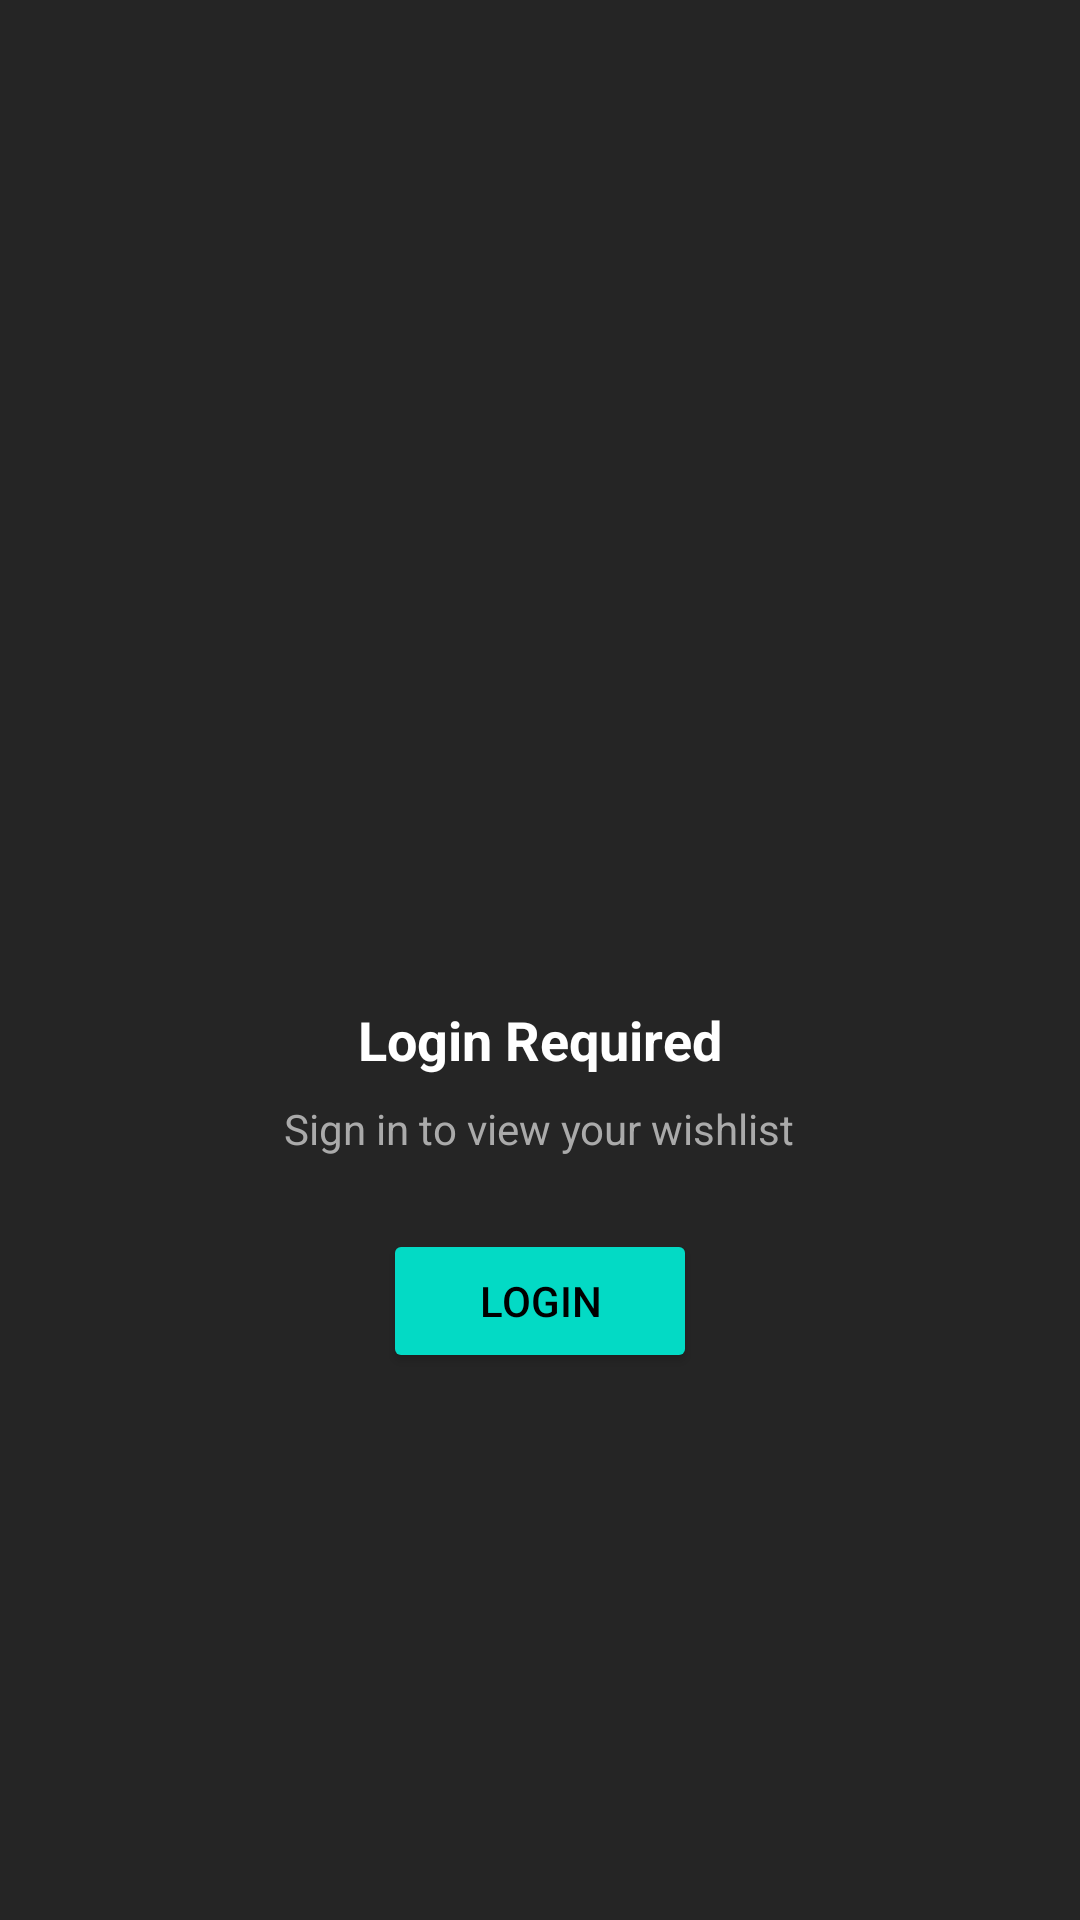

Layout XML and referenced resources for this Android screen:
<!-- AndroidManifest.xml: application theme Theme.GameStore -->
<!-- res/layout/fragment_your_games.xml -->
<?xml version="1.0" encoding="utf-8"?>
<FrameLayout xmlns:android="http://schemas.android.com/apk/res/android"
    xmlns:app="http://schemas.android.com/apk/res-auto"
    xmlns:tools="http://schemas.android.com/tools"
    android:layout_width="match_parent"
    android:layout_height="match_parent"
    android:paddingTop="?attr/actionBarSize"
    tools:context=".ui.your_games.YourGamesFragment">

    
    <LinearLayout
        android:id="@+id/loginRequiredLayout"
        android:layout_width="match_parent"
        android:layout_height="match_parent"
        android:gravity="center"
        android:orientation="vertical"
        android:padding="32dp">

        <ImageView
            android:layout_width="80dp"
            android:layout_height="80dp"
            android:src="@drawable/ic_bookmark_24dp"
            app:tint="@android:color/darker_gray" />

        <TextView
            android:layout_width="wrap_content"
            android:layout_height="wrap_content"
            android:layout_marginTop="16dp"
            android:text="@string/login_required_title"
            android:textSize="18sp"
            android:textStyle="bold" />

        <TextView
            android:layout_width="wrap_content"
            android:layout_height="wrap_content"
            android:layout_marginTop="8dp"
            android:gravity="center"
            android:text="@string/login_required_your_games"
            android:textColor="@android:color/darker_gray" />

        <Button
            android:id="@+id/buttonLogin"
            android:layout_width="wrap_content"
            android:layout_height="wrap_content"
            android:layout_marginTop="24dp"
            android:backgroundTint="@color/teal_200"
            android:paddingHorizontal="32dp"
            android:text="@string/button_login"
            android:textColor="@color/black" />
    </LinearLayout>

    
    <LinearLayout
        android:id="@+id/contentLayout"
        android:layout_width="match_parent"
        android:layout_height="match_parent"
        android:orientation="vertical"
        android:visibility="gone">

        <TextView
            android:layout_width="wrap_content"
            android:layout_height="wrap_content"
            android:layout_marginStart="16dp"
            android:layout_marginTop="16dp"
            android:text="@string/my_wishlist"
            android:textSize="20sp"
            android:textStyle="bold" />

        <androidx.swiperefreshlayout.widget.SwipeRefreshLayout
            android:id="@+id/swipeRefreshLayout"
            android:layout_width="match_parent"
            android:layout_height="match_parent">

            <FrameLayout
                android:layout_width="match_parent"
                android:layout_height="match_parent">

                <androidx.recyclerview.widget.RecyclerView
                    android:id="@+id/recyclerViewWishlist"
                    android:layout_width="match_parent"
                    android:layout_height="match_parent"
                    android:layout_marginTop="8dp"
                    tools:listitem="@layout/item_game" />

                <TextView
                    android:id="@+id/emptyStateText"
                    android:layout_width="wrap_content"
                    android:layout_height="wrap_content"
                    android:layout_gravity="center"
                    android:text="@string/no_saved_games"
                    android:textColor="@android:color/darker_gray"
                    android:visibility="gone" />

                <ProgressBar
                    android:id="@+id/progressBar"
                    android:layout_width="wrap_content"
                    android:layout_height="wrap_content"
                    android:layout_gravity="center"
                    android:visibility="gone" />
            </FrameLayout>
        </androidx.swiperefreshlayout.widget.SwipeRefreshLayout>
    </LinearLayout>

</FrameLayout>
<!-- res/layout/item_game.xml (included above) -->
<?xml version="1.0" encoding="utf-8"?>
<androidx.constraintlayout.widget.ConstraintLayout xmlns:android="http://schemas.android.com/apk/res/android"
    xmlns:app="http://schemas.android.com/apk/res-auto"
    xmlns:tools="http://schemas.android.com/tools"
    android:layout_width="match_parent"
    android:layout_height="match_parent"
    android:clipToOutline="true">

    <com.google.android.material.imageview.ShapeableImageView
        android:id="@+id/imageView_gameIcon"
        android:layout_width="64dp"
        android:layout_height="64dp"
        android:layout_marginStart="8dp"
        android:layout_marginTop="8dp"
        android:clipToOutline="true"
        app:layout_constraintStart_toStartOf="parent"
        app:layout_constraintTop_toTopOf="parent"
        app:shapeAppearanceOverlay="@style/Theme.GameStore.RoundedImageView"
        tools:srcCompat="@tools:sample/avatars" />

    <TextView
        android:id="@+id/textView_gameName"
        android:layout_width="0dp"
        android:layout_height="wrap_content"
        android:layout_marginStart="8dp"
        android:layout_marginEnd="4dp"
        android:maxLines="2"
        android:text="Unnamed"
        android:textAppearance="@style/TextAppearance.AppCompat.Medium"
        app:layout_constraintBottom_toBottomOf="@+id/imageView_gameIcon"
        app:layout_constraintEnd_toStartOf="@+id/imageView_ageRating"
        app:layout_constraintStart_toEndOf="@+id/imageView_gameIcon"
        app:layout_constraintTop_toTopOf="@+id/imageView_gameIcon"
        tools:text="Raid Shadow: Legends" />

    <Button
        android:id="@+id/button_installGame"
        android:layout_width="wrap_content"
        android:layout_height="wrap_content"
        android:layout_marginEnd="8dp"
        android:backgroundTint="@color/white_alpha100"
        android:paddingLeft="12dp"
        android:paddingRight="12dp"
        android:text="@string/button_install"
        android:textAllCaps="false"
        app:layout_constraintBottom_toBottomOf="@+id/imageView_gameIcon"
        app:layout_constraintEnd_toEndOf="parent"
        app:layout_constraintTop_toTopOf="@+id/imageView_gameIcon"
        tools:text="1.273.000 đ" />

    <ImageView
        android:id="@+id/imageView_ageRating"
        android:layout_width="40dp"
        android:layout_height="48dp"
        android:layout_marginEnd="128dp"
        android:scaleType="fitXY"
        android:tintMode="src_in"
        app:layout_constraintBottom_toBottomOf="@+id/imageView_gameIcon"
        app:layout_constraintEnd_toEndOf="parent"
        app:layout_constraintTop_toTopOf="@+id/imageView_gameIcon"
        app:srcCompat="@drawable/iarc_3" />
</androidx.constraintlayout.widget.ConstraintLayout>
<!-- resources referenced by this layout -->
<resources>
  <color name="black">#FF000000</color>
  <color name="teal_200">#FF03DAC5</color>
  <color name="white_alpha100">#20FFFFFF</color>
  <!-- drawable ic_bookmark_24dp (drawable) -->
  <?xml version="1.0" encoding="utf-8"?>
  <selector xmlns:android="http://schemas.android.com/apk/res/android">
      <item android:state_checked="true" android:drawable="@drawable/ic_bookmark_filled_24dp"/>
      <item android:drawable="@drawable/ic_bookmark_outlined_24dp"/>
  </selector>
  <string name="button_install">Install</string>
  <string name="button_login">Login</string>
  <string name="login_required_title">Login Required</string>
  <string name="login_required_your_games">Sign in to view your wishlist</string>
  <string name="my_wishlist">My Wishlist</string>
  <string name="no_saved_games">No saved games yet</string>
  <style name="Theme.GameStore.RoundedImageView">
          <item name="cornerFamily">rounded</item>
          <item name="cornerSize">20dp</item>
      </style>
  <style name="Theme.GameStore" parent="Theme.MaterialComponents.DayNight.NoActionBar">
          
          <item name="colorPrimary">@color/white_alpha100</item>
          <item name="colorPrimaryVariant">@color/gray</item>
          <item name="colorOnPrimary">@color/blue_400</item>
          
          <item name="colorSecondary">@color/teal_200</item>
          <item name="colorSecondaryVariant">@color/teal_700</item>
          <item name="colorOnSecondary">@color/white</item>
          
          <item name="android:statusBarColor">?attr/colorPrimaryVariant</item>
          
          <item name="android:background">@color/dark_background</item>
          <item name="android:textColor">@color/white</item>
      </style>
  <!-- drawable ic_bookmark_outlined_24dp (drawable) -->
  <vector xmlns:android="http://schemas.android.com/apk/res/android" android:height="24dp" android:tint="@color/white" android:viewportHeight="960" android:viewportWidth="960" android:width="24dp">
        
      <path android:fillColor="@android:color/white" android:pathData="M200,840L200,200Q200,167 223.5,143.5Q247,120 280,120L680,120Q713,120 736.5,143.5Q760,167 760,200L760,840L480,720L200,840ZM280,718L480,632L680,718L680,200Q680,200 680,200Q680,200 680,200L280,200Q280,200 280,200Q280,200 280,200L280,718ZM280,200L280,200Q280,200 280,200Q280,200 280,200L680,200Q680,200 680,200Q680,200 680,200L680,200L480,200L280,200Z"/>
      
  </vector>
  <color name="gray">#FF7F7F7F</color>
  <color name="blue_400">#FF42A5F5</color>
  <color name="teal_700">#FF018786</color>
  <color name="white">#FFFFFFFF</color>
  <color name="dark_background">#252525</color>
</resources>
